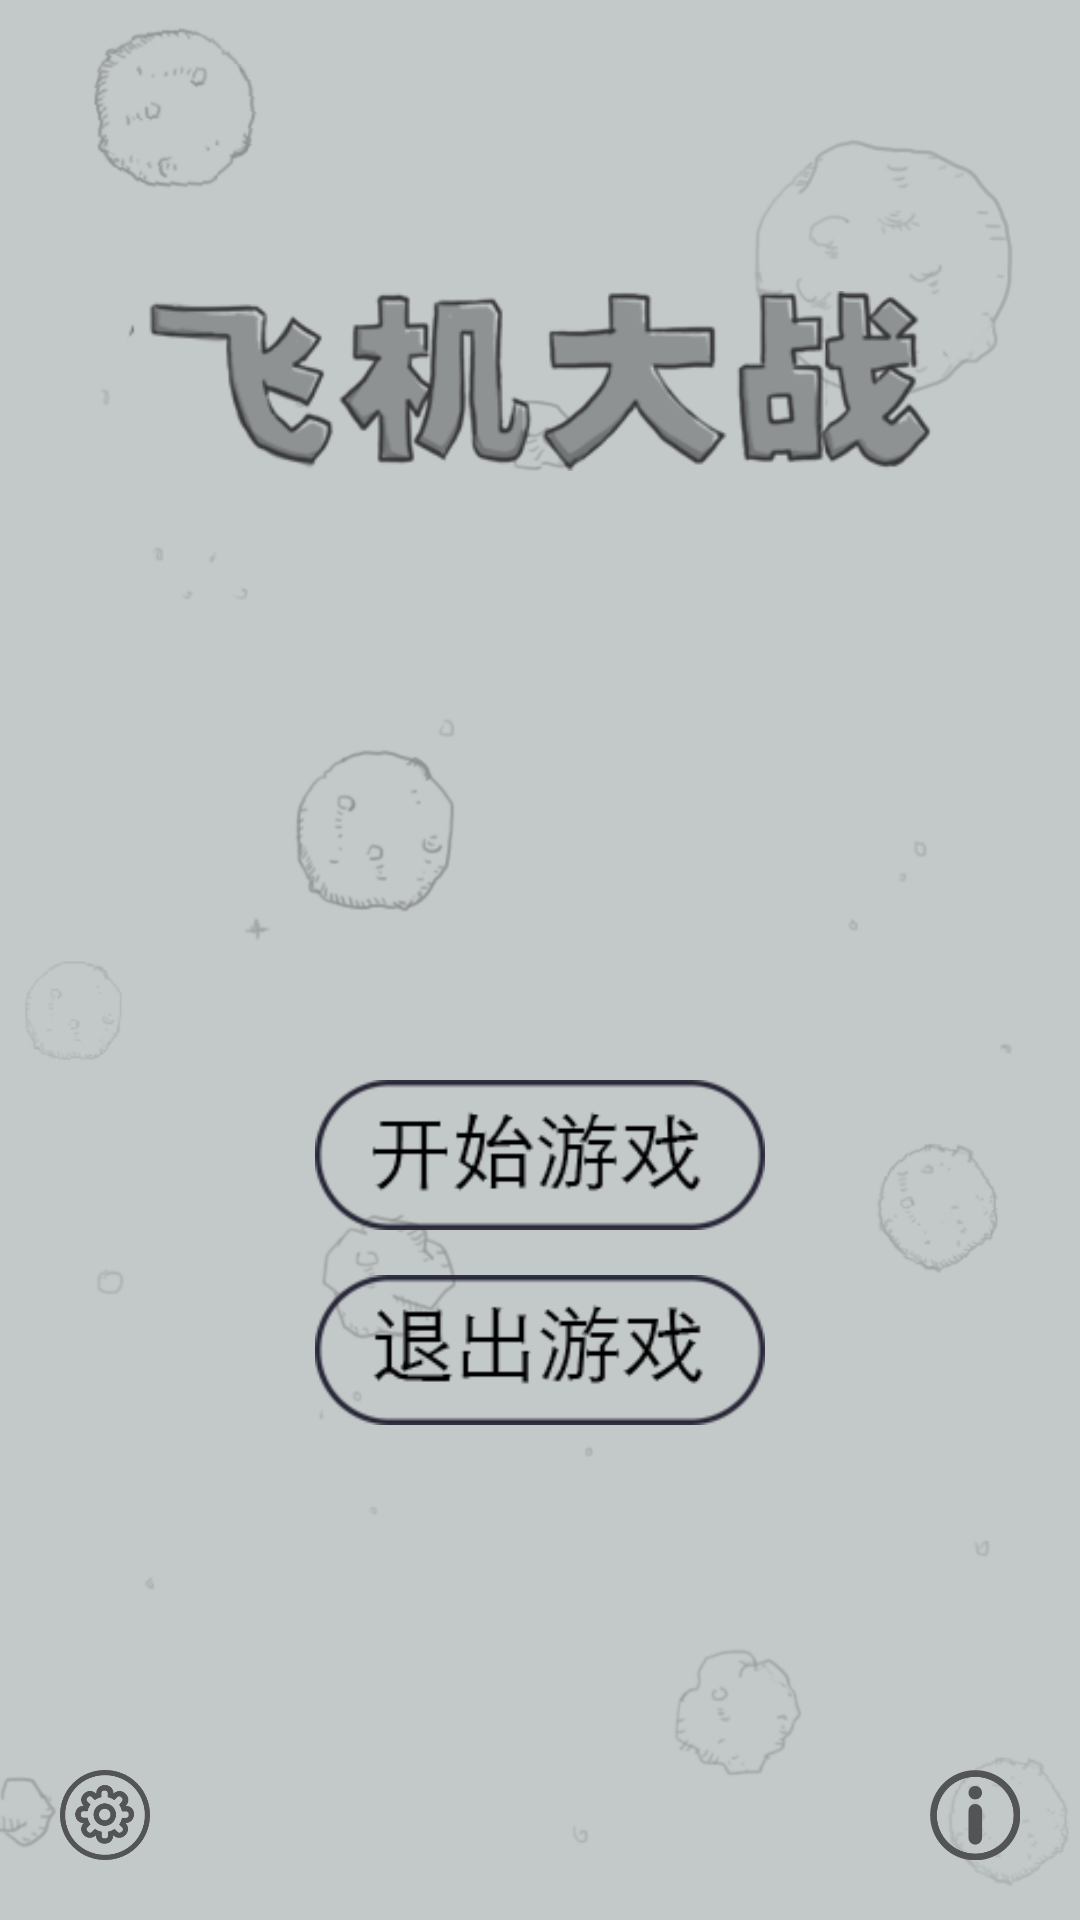

Layout XML and referenced resources for this Android screen:
<!-- AndroidManifest.xml: application theme Theme.notAnimation -->
<!-- res/layout/game_launcher.xml -->
<?xml version="1.0" encoding="utf-8"?>
<RelativeLayout xmlns:android="http://schemas.android.com/apk/res/android"
    android:layout_width="match_parent"
    android:layout_height="match_parent">

    <LinearLayout
        android:layout_width="match_parent"
        android:layout_height="match_parent"
        android:background="@drawable/game_background"
        android:gravity="center_horizontal"
        android:orientation="vertical"
        android:paddingBottom="30dp"
        android:paddingLeft="40dp"
        android:paddingRight="40dp"
        android:paddingTop="97dp">

        <ImageView
            android:layout_width="275dp"
            android:layout_height="60dp"
            android:background="@drawable/game_name" />

        <ImageView
            android:id="@+id/iv_icon"
            android:layout_width="70dp"
            android:layout_height="90dp"
            android:layout_marginTop="53dp"
            android:background="@drawable/playing_hero_run1" />

        <LinearLayout
            android:layout_width="wrap_content"
            android:layout_height="wrap_content"
            android:layout_marginTop="60dp"
            android:gravity="center"
            android:orientation="vertical">

            <ImageView
                android:id="@+id/imgBtn_startGame"
                android:layout_width="150dp"
                android:layout_height="50dp"
                android:background="@drawable/launcher_start_btn_selector" />

            <ImageView
                android:id="@+id/imgBtn_exitGame"
                android:layout_width="150dp"
                android:layout_height="50dp"
                android:layout_marginTop="15dp"
                android:background="@drawable/launcher_exit_btn_selector" />
        </LinearLayout>
    </LinearLayout>

    <ImageView
        android:id="@+id/imgBtn_setting"
        android:layout_width="30dp"
        android:layout_height="30dp"
        android:layout_alignParentBottom="true"
        android:layout_margin="20dp"
        android:background="@drawable/launcher_setting_btn_selector"
        android:contentDescription="Setting" />

    <ImageView
        android:id="@+id/imgBtn_about"
        android:layout_width="30dp"
        android:layout_height="30dp"
        android:layout_alignParentBottom="true"
        android:layout_alignParentEnd="true"
        android:layout_margin="20dp"
        android:background="@drawable/launcher_about_btn_selector"
        android:contentDescription="About" />
</RelativeLayout>
<!-- resources referenced by this layout -->
<resources>
  <!-- drawable game_background: png bitmap (drawable-hdpi, 55663 bytes) -->
  <!-- drawable game_name: png bitmap (drawable-hdpi, 26484 bytes) -->
  <!-- drawable launcher_about_btn_selector (drawable) -->
  <?xml version="1.0" encoding="utf-8"?>
  <selector xmlns:android="http://schemas.android.com/apk/res/android">
  
      <item android:drawable="@drawable/game_about_pressed" android:state_pressed="true" />
  
  
      <item android:drawable="@drawable/game_about_nor" />
  </selector>
  <!-- drawable launcher_exit_btn_selector (drawable) -->
  <?xml version="1.0" encoding="utf-8"?>
  <selector xmlns:android="http://schemas.android.com/apk/res/android">
  
      <item android:drawable="@drawable/game_exit_pressed" android:state_pressed="true" />
  
  
      <item android:drawable="@drawable/game_exit_nor" android:state_pressed="false" />
  </selector>
  <!-- drawable launcher_setting_btn_selector (drawable-mdpi) -->
  <?xml version="1.0" encoding="utf-8"?>
  <selector xmlns:android="http://schemas.android.com/apk/res/android">
  
      <item android:drawable="@drawable/game_setting_pressed" android:state_pressed="true" />
  
  
      <item android:drawable="@drawable/game_setting_nor" />
  </selector>
  <!-- drawable launcher_start_btn_selector (drawable) -->
  <?xml version="1.0" encoding="utf-8"?>
  <selector xmlns:android="http://schemas.android.com/apk/res/android">
  
      <item android:drawable="@drawable/game_start_pressed" android:state_pressed="true" />
  
  
      <item android:drawable="@drawable/game_start_nor" />
  </selector>
  <style name="Theme.notAnimation" parent="android:Theme.NoTitleBar.Fullscreen">
          <item name="android:windowAnimationStyle">@style/notAnimation</item>
      </style>
  <!-- drawable game_about_pressed: png bitmap (drawable-hdpi, 3915 bytes) -->
  <!-- drawable game_about_nor: png bitmap (drawable-hdpi, 6806 bytes) -->
  <!-- drawable game_exit_pressed: png bitmap (drawable-hdpi, 6227 bytes) -->
  <!-- drawable game_exit_nor: png bitmap (drawable-hdpi, 5816 bytes) -->
  <!-- drawable game_setting_pressed: png bitmap (drawable-hdpi, 4676 bytes) -->
  <!-- drawable game_setting_nor: png bitmap (drawable-hdpi, 9051 bytes) -->
  <!-- drawable game_start_pressed: png bitmap (drawable-hdpi, 6244 bytes) -->
  <!-- drawable game_start_nor: png bitmap (drawable-hdpi, 5901 bytes) -->
  <style name="notAnimation">
          <item name="android:activityOpenEnterAnimation">@null</item>
          <item name="android:activityOpenExitAnimation">@null</item>
          <item name="android:activityCloseEnterAnimation">@null</item>
          <item name="android:activityCloseExitAnimation">@null</item>
          <item name="android:taskOpenEnterAnimation">@null</item>
          <item name="android:taskOpenExitAnimation">@null</item>
          <item name="android:taskCloseEnterAnimation">@null</item>
          <item name="android:taskCloseExitAnimation">@null</item>
          <item name="android:taskToFrontEnterAnimation">@null</item>
          <item name="android:taskToFrontExitAnimation">@null</item>
          <item name="android:taskToBackEnterAnimation">@null</item>
          <item name="android:taskToBackExitAnimation">@null</item>
      </style>
</resources>
